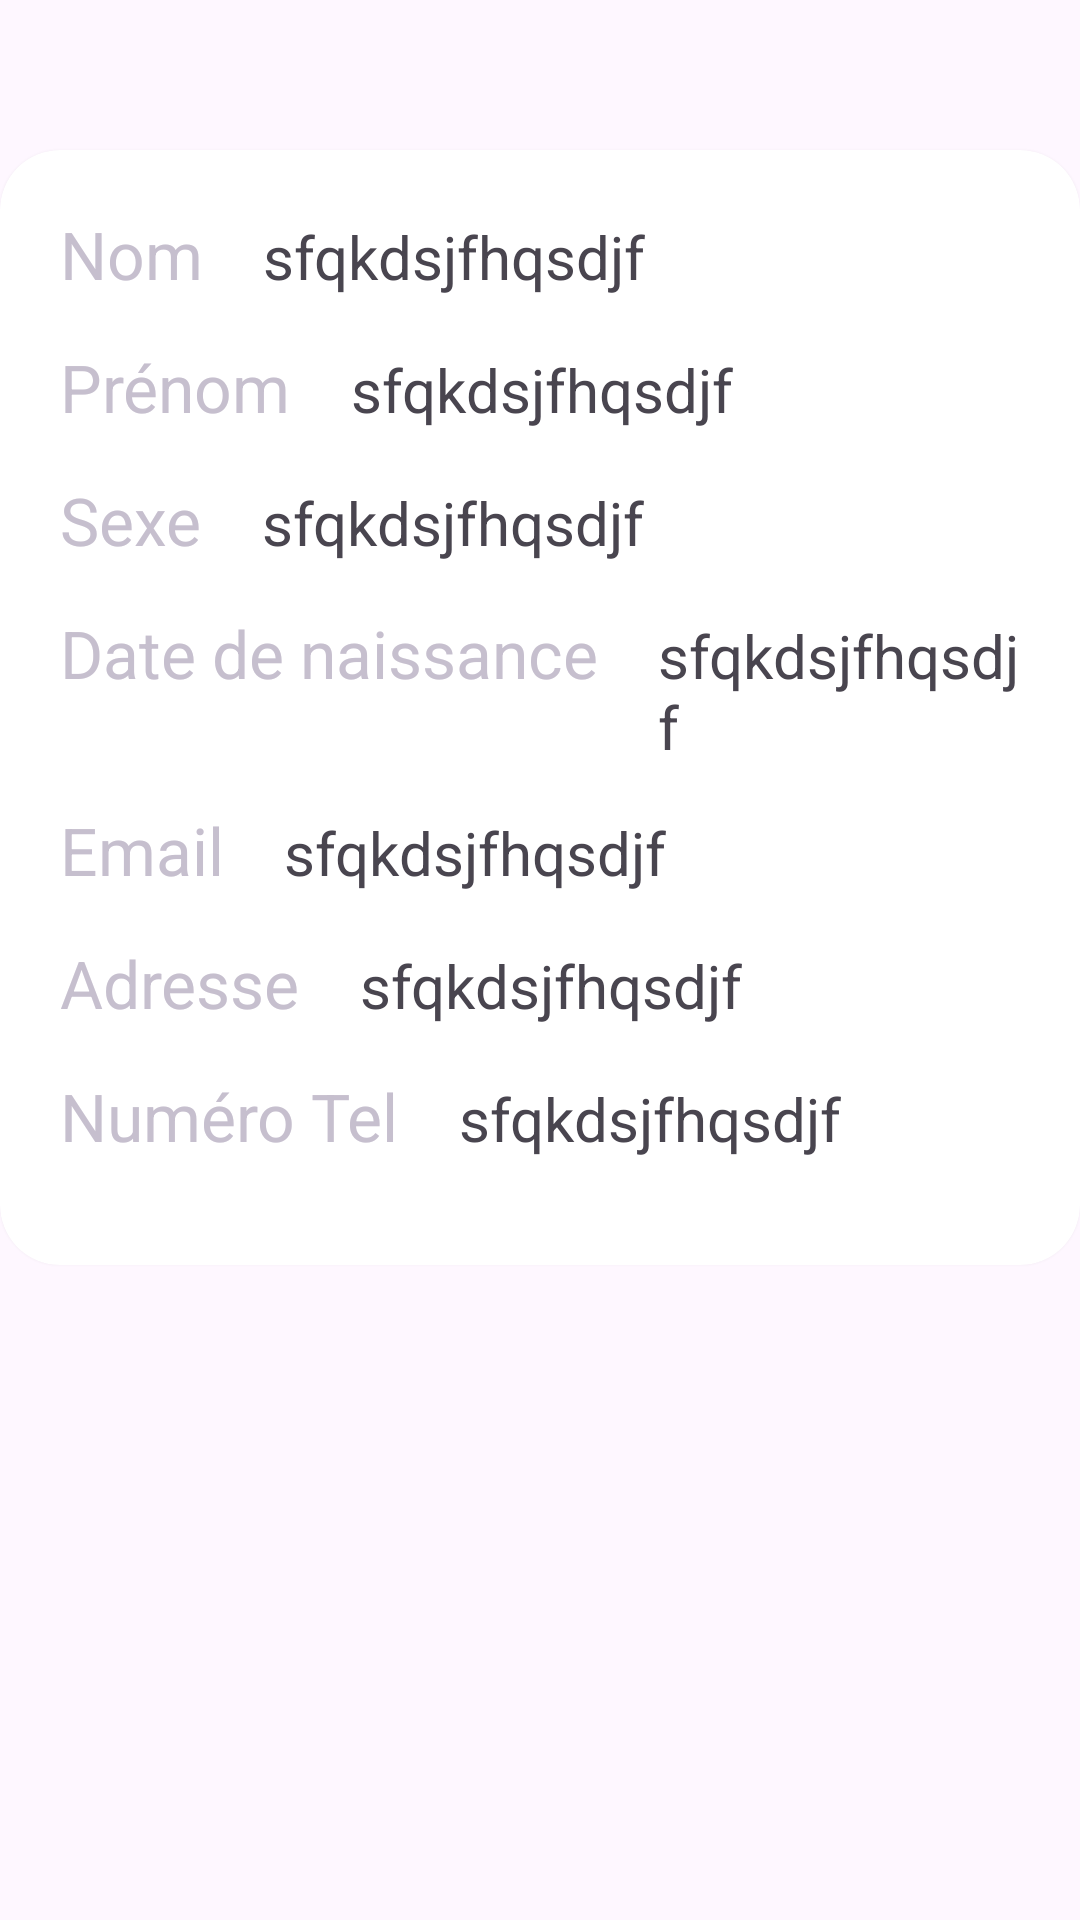

Here is an Android app screen rendered from its layout file. Give the layout XML and the strings, colors and styles it references.
<!-- AndroidManifest.xml: application theme Theme.FirstApplicationMIAGE -->
<!-- res/layout/activity_two.xml -->
<?xml version="1.0" encoding="utf-8"?>
<LinearLayout xmlns:android="http://schemas.android.com/apk/res/android"
    xmlns:app="http://schemas.android.com/apk/res-auto"
    xmlns:tools="http://schemas.android.com/tools"
    android:id="@+id/main"
    android:layout_width="match_parent"
    android:layout_height="match_parent"
    tools:context=".ActivityTwo"
    android:orientation="vertical"
    android:layout_margin="20dp">
    <androidx.cardview.widget.CardView
        android:layout_width="match_parent"
        android:layout_height="wrap_content"
        android:layout_marginTop="50dp"
        app:cardCornerRadius="20dp">

        <LinearLayout
            android:layout_width="match_parent"
            android:layout_height="match_parent"
            android:orientation="vertical"
            android:layout_margin="20dp">


            <LinearLayout
                android:layout_width="match_parent"
                android:layout_height="wrap_content"
                android:orientation="horizontal"
                android:layout_marginBottom="15dp">
                <TextView
                    android:layout_width="wrap_content"
                    android:layout_height="wrap_content"
                    android:text="Nom"
                    android:textColor="@color/magenta"
                    android:textSize="22sp"/>
                <TextView
                    android:id="@+id/tvResultName"
                    android:layout_width="wrap_content"
                    android:layout_height="wrap_content"
                    android:text="sfqkdsjfhqsdjf"
                    android:textSize="20sp"
                    android:layout_marginStart="20dp"/>
            </LinearLayout>

            <LinearLayout
                android:layout_width="match_parent"
                android:layout_height="wrap_content"
                android:orientation="horizontal"
                android:layout_marginBottom="15dp">
                <TextView
                    android:layout_width="wrap_content"
                    android:layout_height="wrap_content"
                    android:text="Prénom"
                    android:textColor="@color/magenta"
                    android:textSize="22sp"/>
                <TextView
                    android:id="@+id/tvResultFirstName"
                    android:layout_width="wrap_content"
                    android:layout_height="wrap_content"
                    android:text="sfqkdsjfhqsdjf"
                    android:textSize="20sp"
                    android:layout_marginStart="20dp"/>
            </LinearLayout>

            <LinearLayout
                android:layout_width="match_parent"
                android:layout_height="wrap_content"
                android:orientation="horizontal"
                android:layout_marginBottom="15dp">
                <TextView
                    android:layout_width="wrap_content"
                    android:layout_height="wrap_content"
                    android:text="Sexe"
                    android:textColor="@color/magenta"
                    android:textSize="22sp"/>
                <TextView
                    android:id="@+id/tvResultGender"
                    android:layout_width="wrap_content"
                    android:layout_height="wrap_content"
                    android:text="sfqkdsjfhqsdjf"
                    android:textSize="20sp"
                    android:layout_marginStart="20dp"/>
            </LinearLayout>

            <LinearLayout
                android:layout_width="match_parent"
                android:layout_height="wrap_content"
                android:orientation="horizontal"
                android:layout_marginBottom="15dp">
                <TextView
                    android:layout_width="wrap_content"
                    android:layout_height="wrap_content"
                    android:text="Date de naissance"
                    android:textColor="@color/magenta"
                    android:textSize="22sp"/>
                <TextView
                    android:id="@+id/tvResultBirthdate"
                    android:layout_width="wrap_content"
                    android:layout_height="wrap_content"
                    android:text="sfqkdsjfhqsdjf"
                    android:textSize="20sp"
                    android:layout_marginStart="20dp"/>
            </LinearLayout>

            <LinearLayout
                android:layout_width="match_parent"
                android:layout_height="wrap_content"
                android:orientation="horizontal"
                android:layout_marginBottom="15dp">
                <TextView
                    android:layout_width="wrap_content"
                    android:layout_height="wrap_content"
                    android:text="Email"
                    android:textColor="@color/magenta"
                    android:textSize="22sp"/>
                <TextView
                    android:id="@+id/tvResultEmail"
                    android:layout_width="wrap_content"
                    android:layout_height="wrap_content"
                    android:text="sfqkdsjfhqsdjf"
                    android:textSize="20sp"
                    android:layout_marginStart="20dp"/>
            </LinearLayout>

            <LinearLayout
                android:layout_width="match_parent"
                android:layout_height="wrap_content"
                android:orientation="horizontal"
                android:layout_marginBottom="15dp">
                <TextView
                    android:layout_width="wrap_content"
                    android:layout_height="wrap_content"
                    android:text="Adresse"
                    android:textColor="@color/magenta"
                    android:textSize="22sp"/>
                <TextView
                    android:id="@+id/tvResultAddress"
                    android:layout_width="wrap_content"
                    android:layout_height="wrap_content"
                    android:text="sfqkdsjfhqsdjf"
                    android:textSize="20sp"
                    android:layout_marginStart="20dp"/>
            </LinearLayout>

            <LinearLayout
                android:layout_width="match_parent"
                android:layout_height="wrap_content"
                android:orientation="horizontal"
                android:layout_marginBottom="15dp">
                <TextView
                    android:layout_width="wrap_content"
                    android:layout_height="wrap_content"
                    android:text="Numéro Tel"
                    android:textColor="@color/magenta"
                    android:textSize="22sp"/>
                <TextView
                    android:id="@+id/tvResultPhoneNumber"
                    android:layout_width="wrap_content"
                    android:layout_height="wrap_content"
                    android:text="sfqkdsjfhqsdjf"
                    android:textSize="20sp"
                    android:layout_marginStart="20dp"/>
            </LinearLayout>

        </LinearLayout>
    </androidx.cardview.widget.CardView>











</LinearLayout>
<!-- resources referenced by this layout -->
<resources>
  <color name="magenta">#C6BFCE</color>
  <style name="Theme.FirstApplicationMIAGE" parent="Base.Theme.FirstApplicationMIAGE" />
  <style name="Base.Theme.FirstApplicationMIAGE" parent="Theme.Material3.DayNight.NoActionBar">
          
          
      </style>
</resources>
